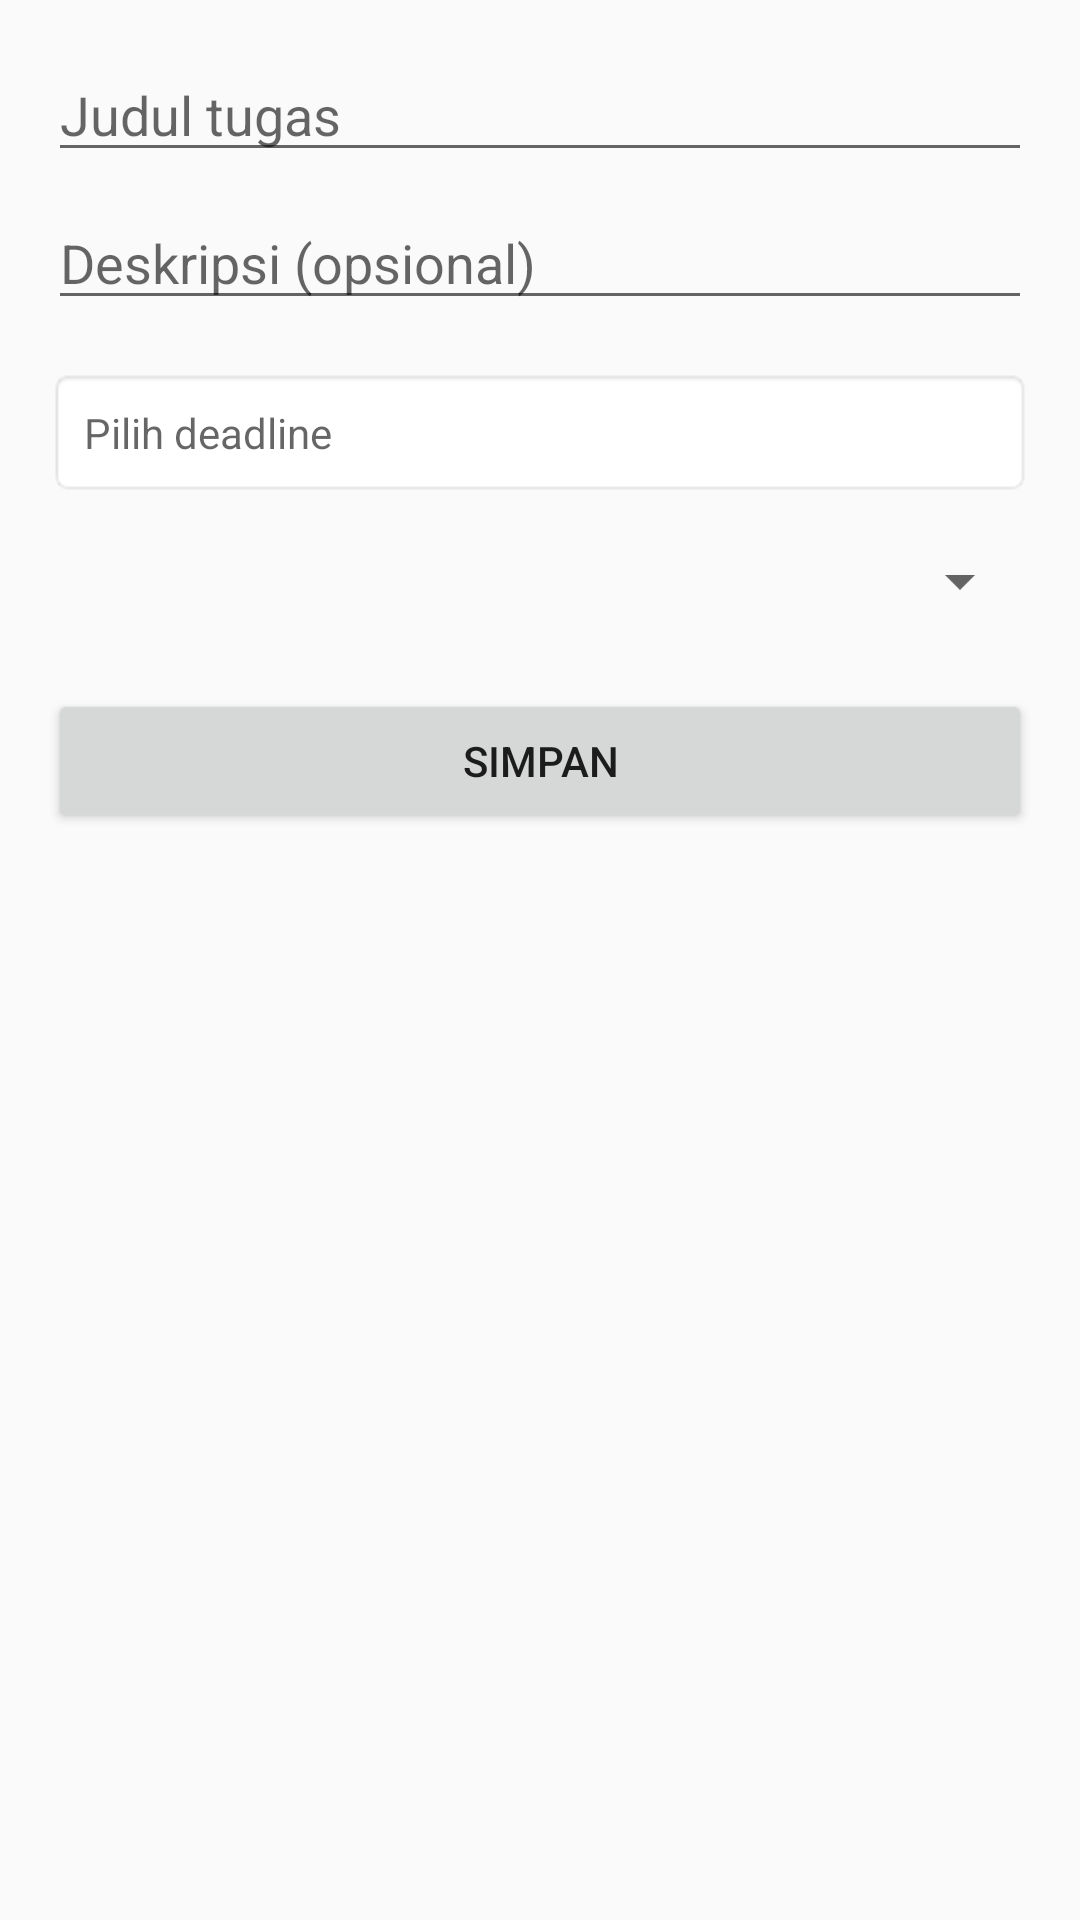

Produce the Android XML layout that renders to this screen, including the resource entries it uses.
<!-- AndroidManifest.xml: application theme Theme.AppCompat.Light.NoActionBar -->
<!-- res/layout/activity_add_edit_task.xml -->
<?xml version="1.0" encoding="utf-8"?>
<LinearLayout
    xmlns:android="http://schemas.android.com/apk/res/android"
    android:layout_width="match_parent"
    android:layout_height="match_parent"
    android:orientation="vertical"
    android:padding="16dp">

    <EditText
        android:id="@+id/etTitle"
        android:layout_width="match_parent"
        android:layout_height="wrap_content"
        android:hint="Judul tugas"
        android:inputType="text" />

    <EditText
        android:id="@+id/etDescription"
        android:layout_width="match_parent"
        android:layout_height="wrap_content"
        android:hint="Deskripsi (opsional)"
        android:inputType="textMultiLine"
        android:layout_marginTop="8dp" />

    <TextView
        android:id="@+id/tvDeadline"
        android:layout_width="match_parent"
        android:layout_height="wrap_content"
        android:hint="Pilih deadline"
        android:layout_marginTop="16dp"
        android:padding="12dp"
        android:background="@android:drawable/editbox_background"
        android:clickable="true"
        android:focusable="true" />

    <Spinner
        android:id="@+id/spinnerPriority"
        android:layout_width="match_parent"
        android:layout_height="wrap_content"
        android:layout_marginTop="16dp" />

    <Button
        android:id="@+id/btnSave"
        android:layout_width="match_parent"
        android:layout_height="wrap_content"
        android:layout_marginTop="24dp"
        android:text="Simpan" />

</LinearLayout>
<!-- resources referenced by this layout -->
<resources>

</resources>
